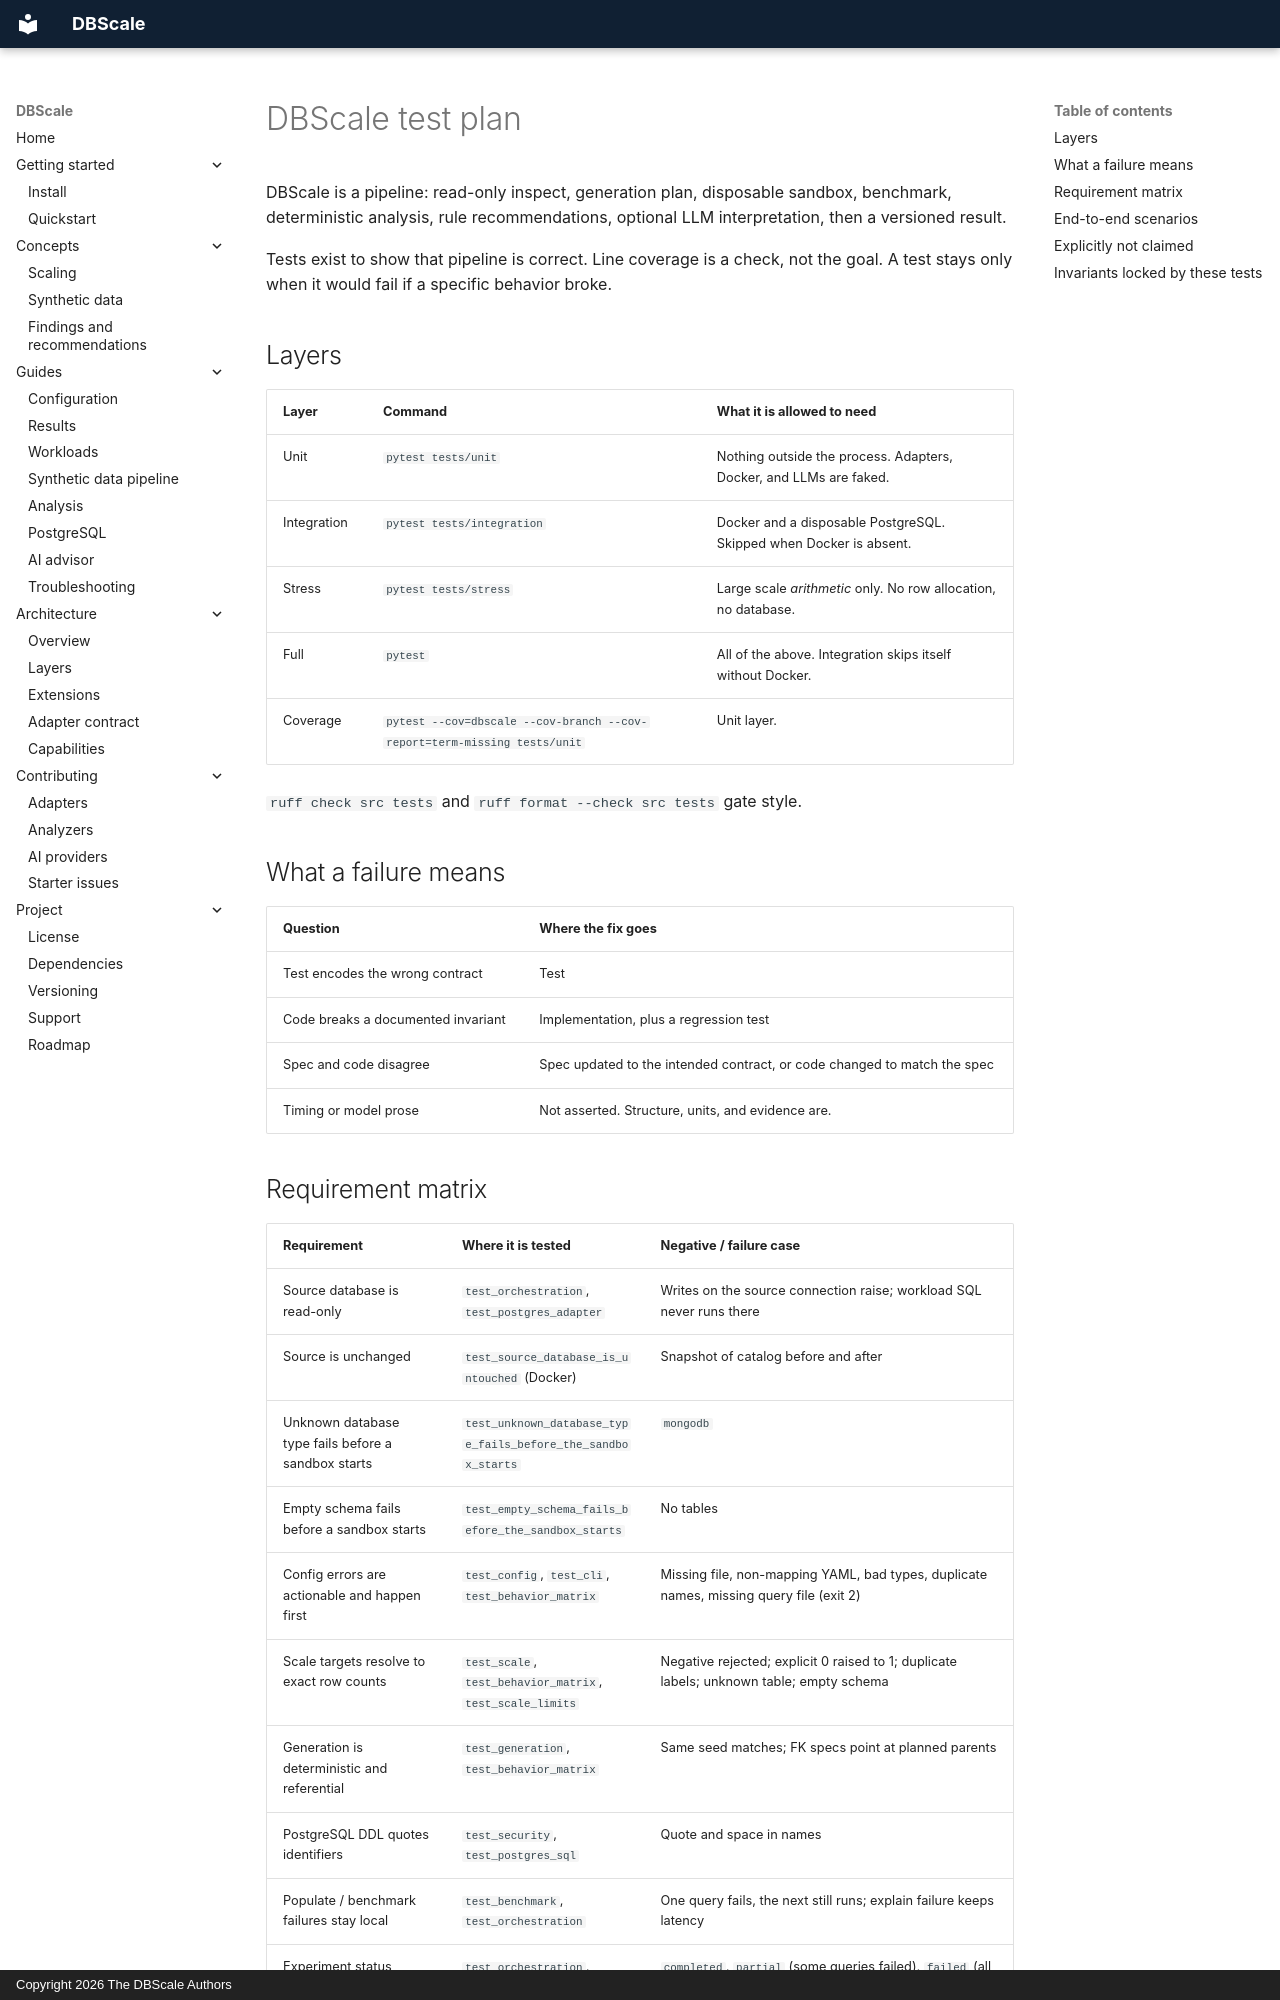

repository: kok32gold/dbscale · page: qa/TEST_PLAN/index.html · generator: mkdocs · copyright: Copyright 2026 The DBScale Authors

# DBScale test plan

DBScale is a pipeline: read-only inspect, generation plan, disposable sandbox, benchmark, deterministic analysis, rule recommendations, optional LLM interpretation, then a versioned result.

Tests exist to show that pipeline is correct. Line coverage is a check, not the goal. A test stays only when it would fail if a specific behavior broke.

## Layers

| Layer | Command | What it is allowed to need |
|---|---|---|
| Unit | `pytest tests/unit` | Nothing outside the process. Adapters, Docker, and LLMs are faked. |
| Integration | `pytest tests/integration` | Docker and a disposable PostgreSQL. Skipped when Docker is absent. |
| Stress | `pytest tests/stress` | Large scale *arithmetic* only. No row allocation, no database. |
| Full | `pytest` | All of the above. Integration skips itself without Docker. |
| Coverage | `pytest --cov=dbscale --cov-branch --cov-report=term-missing tests/unit` | Unit layer. |

`ruff check src tests` and `ruff format --check src tests` gate style.

## What a failure means

| Question | Where the fix goes |
|---|---|
| Test encodes the wrong contract | Test |
| Code breaks a documented invariant | Implementation, plus a regression test |
| Spec and code disagree | Spec updated to the intended contract, or code changed to match the spec |
| Timing or model prose | Not asserted. Structure, units, and evidence are. |
